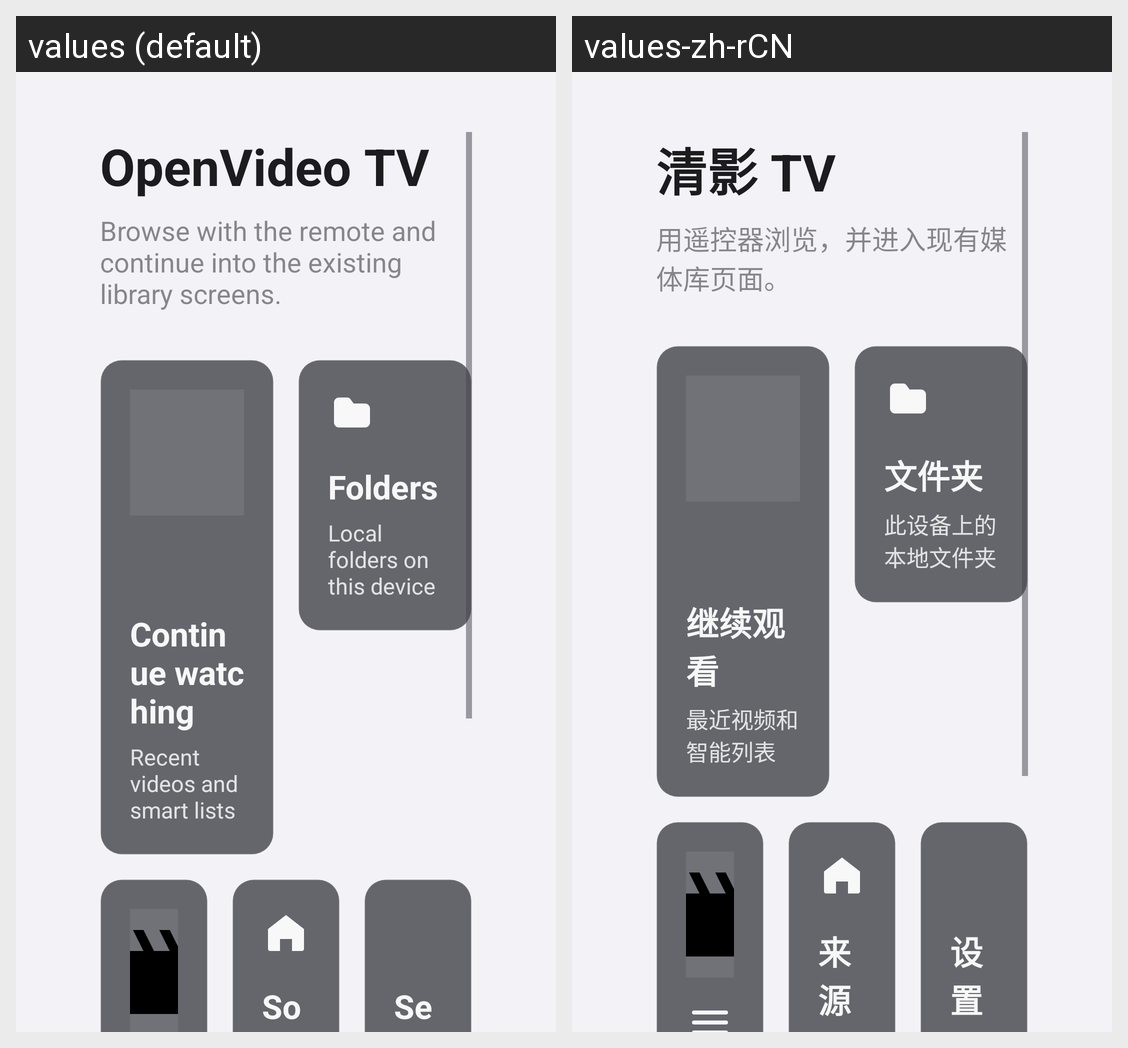

The same Android screen rendered under two of its app's locales, left to right. List the strings drawn on it with the default value and each locale's translation.
Android screen res/layout/fragment_tv_home.xml rendered under 2 locales, left to right: values (default), values-zh-rCN. Device: Nexus 5 (rendered at 1080×1920; each locale shown at half size, 540×960, under a caption strip naming it); theme Theme.OpenVideo.
Strings drawn on this screen, with the default value and each locale's value (text and hints the layout hard-codes, and strings that could not be matched under every locale, appear in the picture but are not listed):

tv_home_title
  values: OpenVideo TV
  values-zh-rCN: 清影 TV

tv_home_subtitle
  values: Browse with the remote and continue into the existing library screens.
  values-zh-rCN: 用遥控器浏览，并进入现有媒体库页面。

tv_home_continue
  values: Continue watching
  values-zh-rCN: 继续观看

tv_home_continue_desc
  values: Recent videos and smart lists
  values-zh-rCN: 最近视频和智能列表

tv_home_folders
  values: Folders
  values-zh-rCN: 文件夹

tv_home_folders_desc
  values: Local folders on this device
  values-zh-rCN: 此设备上的本地文件夹

tv_home_sources
  values: Sources
  values-zh-rCN: 来源

tv_home_settings
  values: Settings
  values-zh-rCN: 设置
